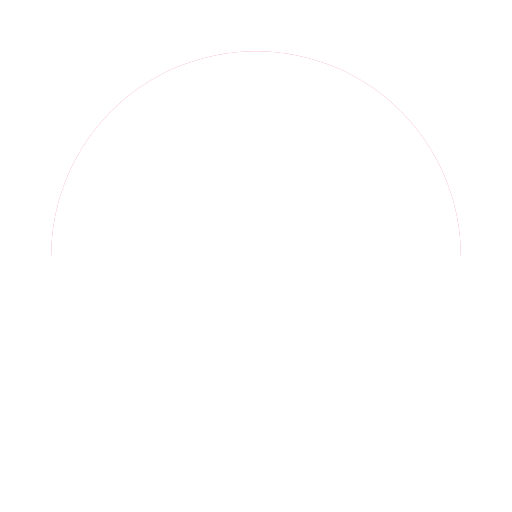
t = 0.00 s
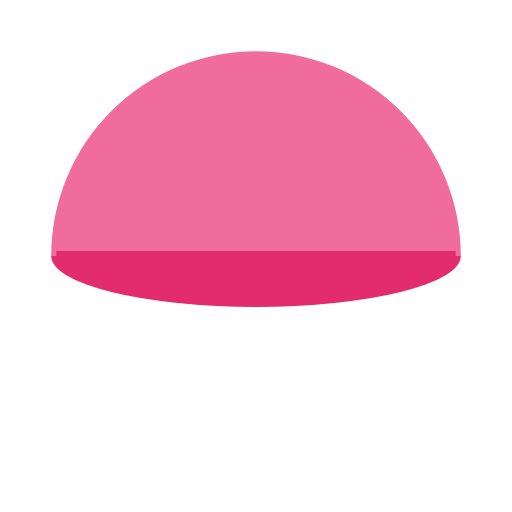
t = 0.21 s
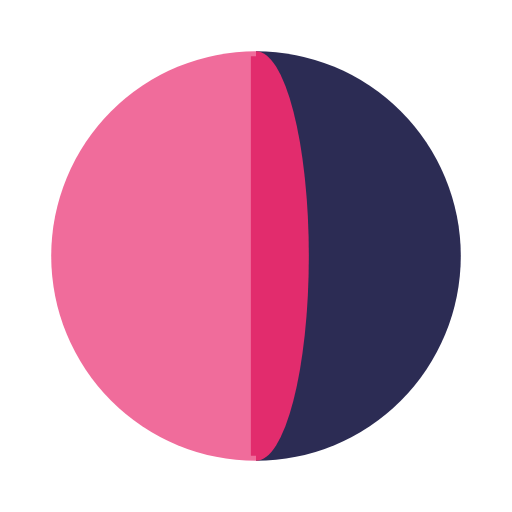
t = 0.46 s
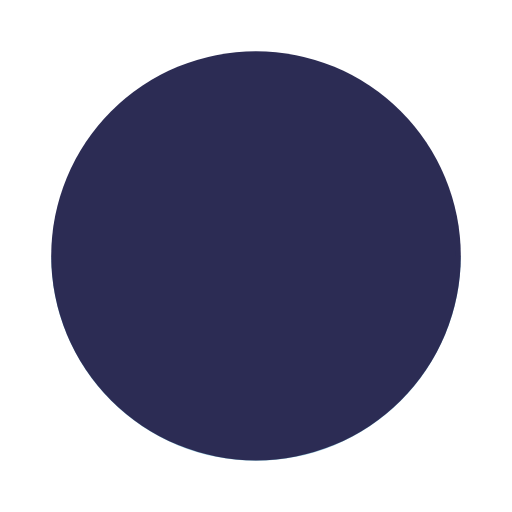
t = 0.67 s
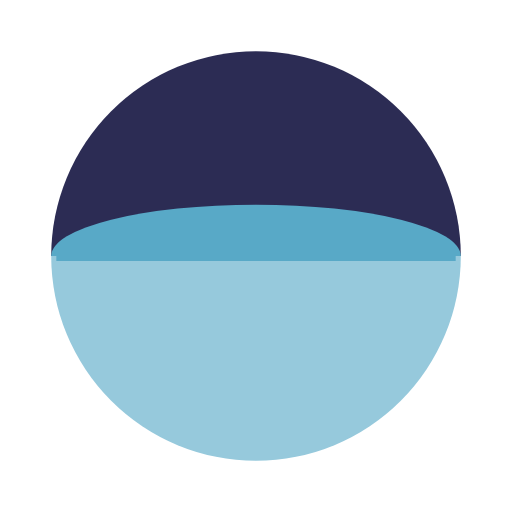
t = 0.88 s
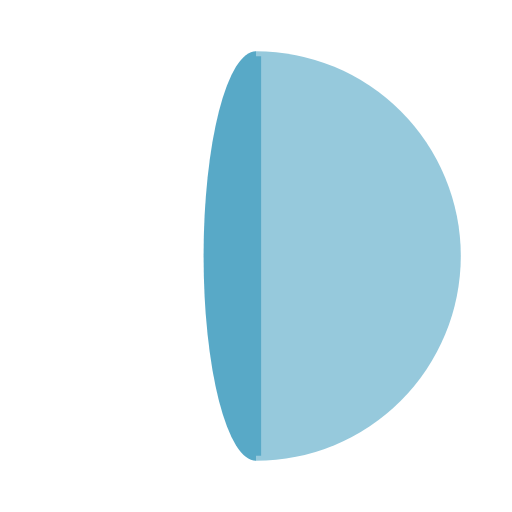
t = 1.12 s

The animated SVG that drew these frames (rendered in a browser with its animation timeline set to each time). Animation: 6 SMIL elements (animate=4,animateTransform=2); one cycle of 1.33 s, repeats indefinitely.

<?xml version="1.0" encoding="utf-8"?>
<svg xmlns="http://www.w3.org/2000/svg" xmlns:xlink="http://www.w3.org/1999/xlink" style="margin: auto; background: none; display: block; shape-rendering: auto;" width="200px" height="200px" viewBox="0 0 100 100" preserveAspectRatio="xMidYMid">
<g transform="translate(50 50)">
  <g>
    <animateTransform attributeName="transform" type="rotate" calcMode="discrete" values="0;90;180;270;360" keyTimes="0;0.25;0.5;0.75;1" dur="1.3333333333333333s" repeatCount="indefinite"></animateTransform>
    <path d="M-40 0A40 40 0 1 0 40 0" fill="#ffffff">
      <animate attributeName="fill" calcMode="discrete" values="#ffffff;#f06c9b;#2c2c54;#96c9dc;#ffffff" keyTimes="0;0.24;0.49;0.74;0.99" dur="1.3333333333333333s" repeatCount="indefinite"></animate>
    </path>
    <path d="M-40 0A40 40 0 0 1 40 0" fill="#f06c9b">
      <animate attributeName="fill" calcMode="discrete" values="#f06c9b;#2c2c54;#96c9dc;#ffffff;#f06c9b" keyTimes="0;0.25;0.5;0.75;1" dur="1.3333333333333333s" repeatCount="indefinite"></animate>
    </path>
    <path d="M-39 0L39 0" stroke="#b3b3b3" stroke-width="2">
      <animate attributeName="stroke" values="#ffffff;#b3b3b3;#dd175d;#f06c9b;#dd175d;#1f1f3b;#2c2c54;#1f1f3b;#439ec0;#96c9dc;#439ec0;#b3b3b3;#ffffff" keyTimes="0;0.124;0.125;0.25;0.374;0.375;0.5;0.624;0.625;0.75;0.874;0.875;1" dur="1.3333333333333333s" repeatCount="indefinite"></animate>
    </path>
    <g>
      <path d="M-40 0A40 40 0 0 1 40 0Z" fill="#b3b3b3">
        <animate attributeName="fill" values="#ffffff;#b3b3b3;#dd175d;#f06c9b;#dd175d;#1f1f3b;#2c2c54;#1f1f3b;#439ec0;#96c9dc;#439ec0;#b3b3b3;#ffffff" keyTimes="0;0.124;0.125;0.25;0.374;0.375;0.5;0.624;0.625;0.75;0.874;0.875;1" dur="1.3333333333333333s" repeatCount="indefinite"></animate>
      <animateTransform attributeName="transform" type="scale" values="1 1;1 0;1 -1;1 1" keyTimes="0;0.5;0.999;1" dur="0.3333333333333333s" repeatCount="indefinite"></animateTransform>
    </path></g>
  </g>
</g>
<!-- [ldio] generated by https://loading.io/ --></svg>